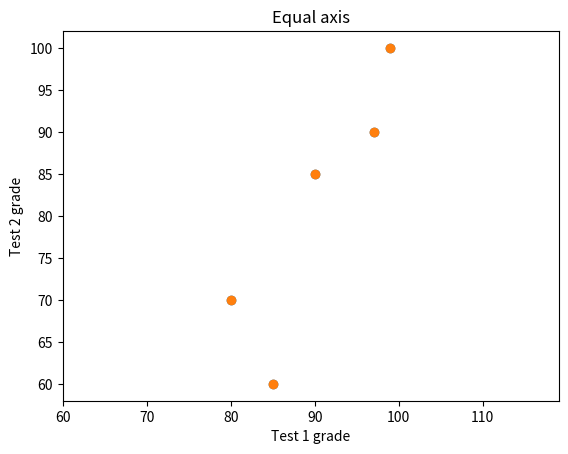

Python code for this plot:
test_1_grades = [ 99, 90, 85, 97, 80]
test_2_grades = [100, 85, 60, 90, 70]

from matplotlib import pyplot as plt

plt.scatter(test_1_grades, test_2_grades)
plt.title("Unequal axis")
plt.xlabel("Test 1 grade")
plt.ylabel("Test 2 grade")
plt.show()

plt.scatter(test_1_grades, test_2_grades)
plt.title("Equal axis")
plt.xlabel("Test 1 grade")
plt.ylabel("Test 2 grade")
plt.axis("equal")
plt.show()